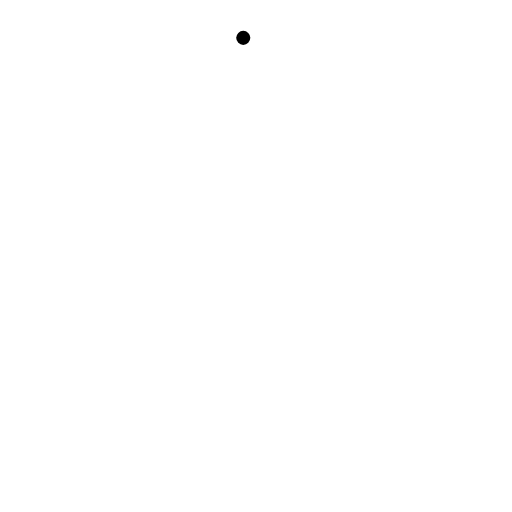
t = 0.00 s
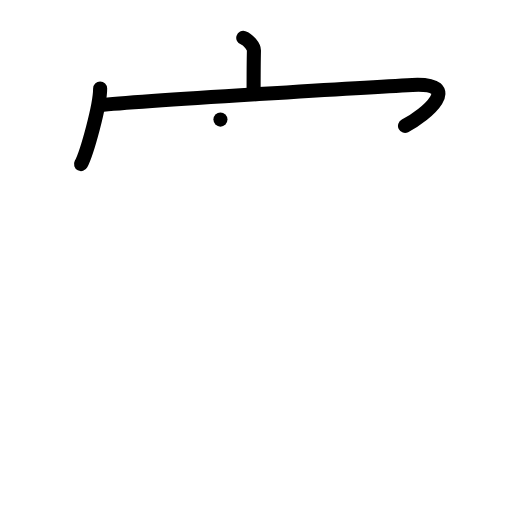
t = 3.00 s
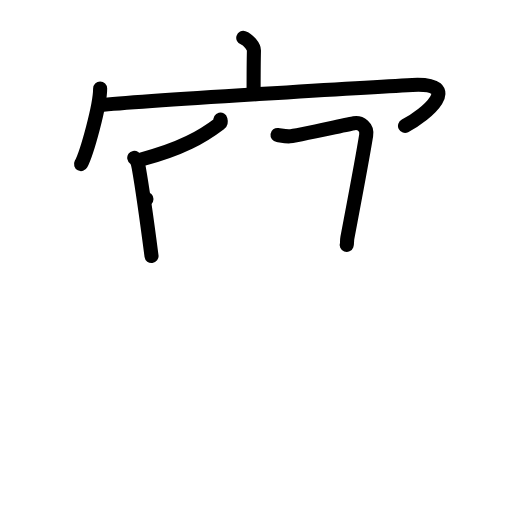
t = 6.00 s
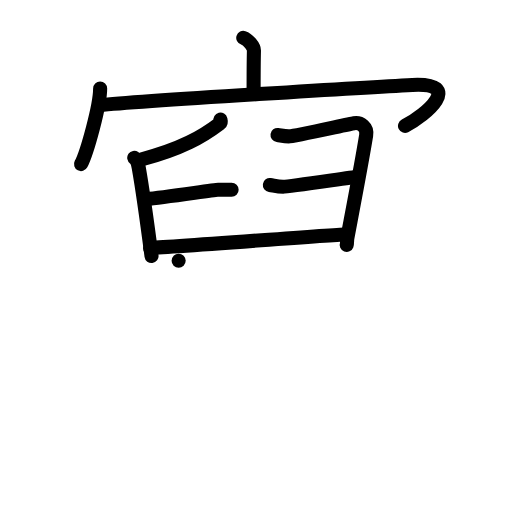
t = 9.00 s
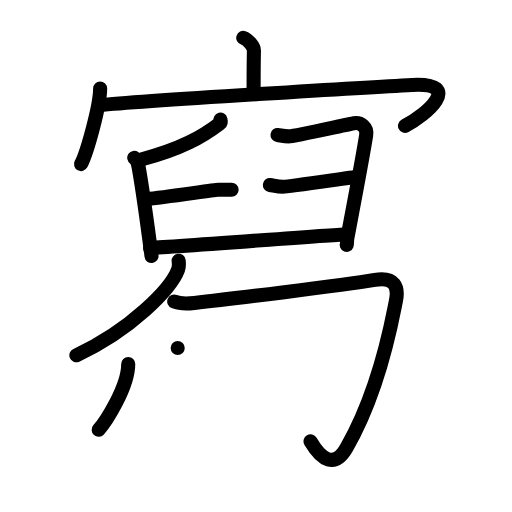
t = 12.00 s
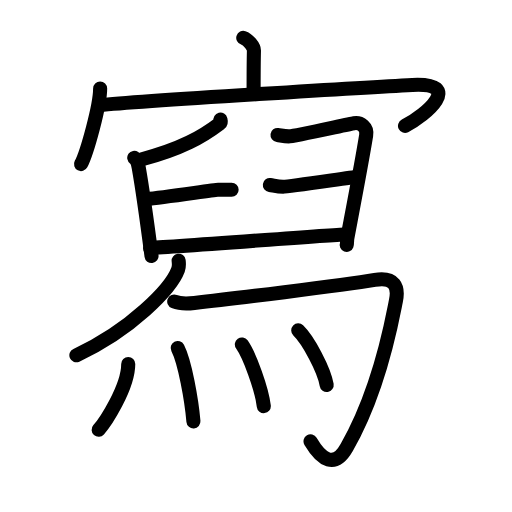
t = 15.00 s

The animated SVG that drew these frames (rendered in a browser with its animation timeline set to each time). Animation: 43 SMIL elements (animate=43); one cycle of 15.00 s.

<?xml version="1.0" encoding="UTF-8"?>
<!--
AniKanjiVG is licensed by CC-BY-SA Paul C. Sommerhoff (https://bitbucket.org/sommerhoff/anikanjivg).
AniKanjiVG uses KanjiVG which is licensed by CC-BY-SA Ulrich Apel (http://kanjivg.tagaini.net).
See also http://creativecommons.org/licenses/by-sa/3.0/
-->
<svg xmlns:kvg='http://kanjivg.tagaini.net' xmlns='http://www.w3.org/2000/svg' width='109' height='109' viewBox='0 0 109 109' style='fill:none;stroke:#000000;stroke-width:3;stroke-linecap:round;stroke-linejoin:round;' id="kvg:kanji_05beb"><g id="kvg:05beb" kvg:element="寫"><g id="kvg:05beb-g1" kvg:element="宀" kvg:position="top" kvg:radical="general"><path id="kvg:05beb-s1" kvg:type="㇑a" d="M51.79,8.06c0.95,0.31,2.29,1.82,2.27,2.71c-0.07,2.8-0.07,6.65-0.07,9.2"><animate attributeName="d" begin="0.0s" dur="0.5s" from="M51.79,8.06C51.79,8.06,51.79,8.06,51.79,8.06" to="M51.79,8.06c0.95,0.31,2.29,1.82,2.27,2.71" />
<animate attributeName="d" begin="0.5s" dur="0.5s" from="M51.79,8.06c0.95,0.31,2.29,1.82,2.27,2.71c0,0,0,0,0,0,0" to="M51.79,8.06c0.95,0.31,2.29,1.82,2.27,2.71c-0.07,2.8-0.07,6.65-0.07,9.2" />
</path>
<g id="kvg:05beb-g2" kvg:element="冖"><path id="kvg:05beb-s2" kvg:type="㇔" d="M21.32,18.83c0,3.65-2.8,13.67-4.07,16.11"><animate attributeName="d" begin="1.0s" dur="1.0s" from="M21.32,18.83C21.32,18.83,21.32,18.83,21.32,18.83" to="M21.32,18.83c0,3.65-2.8,13.67-4.07,16.11" />
<animate attributeName="d" begin="0s" dur="1.0s" from="M-100,-100" to="M-100,-100" />
</path>
<path id="kvg:05beb-s3" kvg:type="㇖b" d="M21.2,22.38c8.69-0.9,59.54-3.95,66.59-4.3c11.01-0.54,2.96,6.42-1.57,8.71"><animate attributeName="d" begin="2.0s" dur="0.5s" from="M21.2,22.38C21.2,22.38,21.2,22.38,21.2,22.38" to="M21.2,22.38c8.69-0.9,59.54-3.95,66.59-4.3" />
<animate attributeName="d" begin="2.5s" dur="0.5s" from="M21.2,22.38c8.69-0.9,59.54-3.95,66.59-4.3c0,0,0,0,0,0,0" to="M21.2,22.38c8.69-0.9,59.54-3.95,66.59-4.3c11.01-0.54,2.96,6.42-1.57,8.71" />
<animate attributeName="d" begin="0s" dur="2.0s" from="M-100,-100" to="M-100,-100" />
</path>
</g>
</g>
<g id="kvg:05beb-g3" kvg:element="舄" kvg:position="bottom" kvg:phon="舄"><g id="kvg:05beb-g4" kvg:element="臼"><path id="kvg:05beb-s4" kvg:type="㇒" d="M46.93,25.46c0.05,0.2,0.2,0.59-0.09,0.8c-3.77,2.86-8.17,5.42-16.77,7.7"><animate attributeName="d" begin="3.0s" dur="0.5s" from="M46.93,25.46C46.93,25.46,46.93,25.46,46.93,25.46" to="M46.93,25.46c0.05,0.2,0.2,0.59-0.09,0.8" />
<animate attributeName="d" begin="3.5s" dur="0.5s" from="M46.93,25.46c0.05,0.2,0.2,0.59-0.09,0.8c0,0,0,0,0,0,0" to="M46.93,25.46c0.05,0.2,0.2,0.59-0.09,0.8c-3.77,2.86-8.17,5.42-16.77,7.7" />
<animate attributeName="d" begin="0s" dur="3.0s" from="M-100,-100" to="M-100,-100" />
</path>
<path id="kvg:05beb-s5" kvg:type="㇑" d="M28.58,33.6c0.58,0.4,0.82,1.3,0.96,2.12c0.53,3,2.19,14.73,2.72,18.79"><animate attributeName="d" begin="4.0s" dur="0.5s" from="M28.58,33.6C28.58,33.6,28.58,33.6,28.58,33.6" to="M28.58,33.6c0.58,0.4,0.82,1.3,0.96,2.12" />
<animate attributeName="d" begin="4.5s" dur="0.5s" from="M28.58,33.6c0.58,0.4,0.82,1.3,0.96,2.12c0,0,0,0,0,0,0" to="M28.58,33.6c0.58,0.4,0.82,1.3,0.96,2.12c0.53,3,2.19,14.73,2.72,18.79" />
<animate attributeName="d" begin="0s" dur="4.0s" from="M-100,-100" to="M-100,-100" />
</path>
<path id="kvg:05beb-s6" kvg:type="㇕" d="M59.08,28.73c0.75,0.1,1.35,0.3,2.4,0.3s12.68-2.61,13.87-2.8c1.4-0.23,2.9,0.77,2.6,2.6c-0.93,5.8-3.1,17.01-4,21.81c-0.13,0.7,0,1.1-0.15,1.5"><animate attributeName="d" begin="5.0s" dur="0.25s" from="M59.08,28.73C59.08,28.73,59.08,28.73,59.08,28.73" to="M59.08,28.73c0.75,0.1,1.35,0.3,2.4,0.3s12.68-2.61,13.87-2.8" />
<animate attributeName="d" begin="5.25s" dur="0.25s" from="M59.08,28.73c0.75,0.1,1.35,0.3,2.4,0.3s12.68-2.61,13.87-2.8c0,0,0,0,0,0,0" to="M59.08,28.73c0.75,0.1,1.35,0.3,2.4,0.3s12.68-2.61,13.87-2.8c1.4-0.23,2.9,0.77,2.6,2.6" />
<animate attributeName="d" begin="5.5s" dur="0.25s" from="M59.08,28.73c0.75,0.1,1.35,0.3,2.4,0.3s12.68-2.61,13.87-2.8c1.4-0.23,2.9,0.77,2.6,2.6c0,0,0,0,0,0,0" to="M59.08,28.73c0.75,0.1,1.35,0.3,2.4,0.3s12.68-2.61,13.87-2.8c1.4-0.23,2.9,0.77,2.6,2.6c-0.93,5.8-3.1,17.01-4,21.81" />
<animate attributeName="d" begin="5.75s" dur="0.25s" from="M59.08,28.73c0.75,0.1,1.35,0.3,2.4,0.3s12.68-2.61,13.87-2.8c1.4-0.23,2.9,0.77,2.6,2.6c-0.93,5.8-3.1,17.01-4,21.81c0,0,0,0,0,0,0" to="M59.08,28.73c0.75,0.1,1.35,0.3,2.4,0.3s12.68-2.61,13.87-2.8c1.4-0.23,2.9,0.77,2.6,2.6c-0.93,5.8-3.1,17.01-4,21.81c-0.13,0.7,0,1.1-0.15,1.5" />
<animate attributeName="d" begin="0s" dur="5.0s" from="M-100,-100" to="M-100,-100" />
</path>
<path id="kvg:05beb-s7" kvg:type="㇐" d="M31.18,42.36c3.81-0.29,14.32-1.95,15.23-1.95c0.91,0,2.18,0,2.9,0"><animate attributeName="d" begin="6.0s" dur="0.5s" from="M31.18,42.36C31.18,42.36,31.18,42.36,31.18,42.36" to="M31.18,42.36c3.81-0.29,14.32-1.95,15.23-1.95" />
<animate attributeName="d" begin="6.5s" dur="0.5s" from="M31.18,42.36c3.81-0.29,14.32-1.95,15.23-1.95c0,0,0,0,0,0,0" to="M31.18,42.36c3.81-0.29,14.32-1.95,15.23-1.95c0.91,0,2.18,0,2.9,0" />
<animate attributeName="d" begin="0s" dur="6.0s" from="M-100,-100" to="M-100,-100" />
</path>
<path id="kvg:05beb-s8" kvg:type="㇐" d="M57.45,39.38c0.88,0.13,1.59,0.38,2.83,0.38c1.24,0,14.45-2.01,15.86-2.14"><animate attributeName="d" begin="7.0s" dur="0.5s" from="M57.45,39.38C57.45,39.38,57.45,39.38,57.45,39.38" to="M57.45,39.38c0.88,0.13,1.59,0.38,2.83,0.38" />
<animate attributeName="d" begin="7.5s" dur="0.5s" from="M57.45,39.38c0.88,0.13,1.59,0.38,2.83,0.38c0,0,0,0,0,0,0" to="M57.45,39.38c0.88,0.13,1.59,0.38,2.83,0.38c1.24,0,14.45-2.01,15.86-2.14" />
<animate attributeName="d" begin="0s" dur="7.0s" from="M-100,-100" to="M-100,-100" />
</path>
<path id="kvg:05beb-s9" kvg:type="㇐" d="M31.95,52.78c2.44,0,39.09-2.81,41.91-2.92"><animate attributeName="d" begin="8.0s" dur="1.0s" from="M31.95,52.78C31.95,52.78,31.95,52.78,31.95,52.78" to="M31.95,52.78c2.44,0,39.09-2.81,41.91-2.92" />
<animate attributeName="d" begin="0s" dur="8.0s" from="M-100,-100" to="M-100,-100" />
</path>
</g>
<g id="kvg:05beb-g5" kvg:element="勹"><g id="kvg:05beb-g6" kvg:element="丿"><path id="kvg:05beb-s10" kvg:type="㇒" d="M38.03,55.5c0.06,0.47,0.13,1.22-0.12,1.91c-1.48,4.02-10,12.83-21.65,18.23"><animate attributeName="d" begin="9.0s" dur="0.5s" from="M38.03,55.5C38.03,55.5,38.03,55.5,38.03,55.5" to="M38.03,55.5c0.06,0.47,0.13,1.22-0.12,1.91" />
<animate attributeName="d" begin="9.5s" dur="0.5s" from="M38.03,55.5c0.06,0.47,0.13,1.22-0.12,1.91c0,0,0,0,0,0,0" to="M38.03,55.5c0.06,0.47,0.13,1.22-0.12,1.91c-1.48,4.02-10,12.83-21.65,18.23" />
<animate attributeName="d" begin="0s" dur="9.0s" from="M-100,-100" to="M-100,-100" />
</path>
</g>
<path id="kvg:05beb-s11" kvg:type="㇆" d="M37.09,64.2c1.07,0.43,2.55,0.48,4.28,0.29c6.88-0.74,31.38-3.74,38.42-4.9c4.22-0.7,5.13,1.45,4.49,4.5c-0.64,3.05-3.18,18.43-10.47,31.18c-2.56,4.48-5.31,2.73-7.7-1.31"><animate attributeName="d" begin="10.0s" dur="0.2s" from="M37.09,64.2C37.09,64.2,37.09,64.2,37.09,64.2" to="M37.09,64.2c1.07,0.43,2.55,0.48,4.28,0.29" />
<animate attributeName="d" begin="10.2s" dur="0.2s" from="M37.09,64.2c1.07,0.43,2.55,0.48,4.28,0.29c0,0,0,0,0,0,0" to="M37.09,64.2c1.07,0.43,2.55,0.48,4.28,0.29c6.88-0.74,31.38-3.74,38.42-4.9" />
<animate attributeName="d" begin="10.4s" dur="0.2s" from="M37.09,64.2c1.07,0.43,2.55,0.48,4.28,0.29c6.88-0.74,31.38-3.74,38.42-4.9c0,0,0,0,0,0,0" to="M37.09,64.2c1.07,0.43,2.55,0.48,4.28,0.29c6.88-0.74,31.38-3.74,38.42-4.9c4.22-0.7,5.13,1.45,4.49,4.5" />
<animate attributeName="d" begin="10.6s" dur="0.2s" from="M37.09,64.2c1.07,0.43,2.55,0.48,4.28,0.29c6.88-0.74,31.38-3.74,38.42-4.9c4.22-0.7,5.13,1.45,4.49,4.5c0,0,0,0,0,0,0" to="M37.09,64.2c1.07,0.43,2.55,0.48,4.28,0.29c6.88-0.74,31.38-3.74,38.42-4.9c4.22-0.7,5.13,1.45,4.49,4.5c-0.64,3.05-3.18,18.43-10.47,31.18" />
<animate attributeName="d" begin="10.8s" dur="0.2s" from="M37.09,64.2c1.07,0.43,2.55,0.48,4.28,0.29c6.88-0.74,31.38-3.74,38.42-4.9c4.22-0.7,5.13,1.45,4.49,4.5c-0.64,3.05-3.18,18.43-10.47,31.18c0,0,0,0,0,0,0" to="M37.09,64.2c1.07,0.43,2.55,0.48,4.28,0.29c6.88-0.74,31.38-3.74,38.42-4.9c4.22-0.7,5.13,1.45,4.49,4.5c-0.64,3.05-3.18,18.43-10.47,31.18c-2.56,4.48-5.31,2.73-7.7-1.31" />
<animate attributeName="d" begin="0s" dur="10.0s" from="M-100,-100" to="M-100,-100" />
</path>
</g>
<g id="kvg:05beb-g7" kvg:element="灬" kvg:variant="true" kvg:original="火"><path id="kvg:05beb-s12" kvg:type="㇔" d="M27.3,77.5c0,5.07-5,12.55-6.3,14"><animate attributeName="d" begin="11.0s" dur="1.0s" from="M27.3,77.5C27.3,77.5,27.3,77.5,27.3,77.5" to="M27.3,77.5c0,5.07-5,12.55-6.3,14" />
<animate attributeName="d" begin="0s" dur="11.0s" from="M-100,-100" to="M-100,-100" />
</path>
<path id="kvg:05beb-s13" kvg:type="㇔" d="M37.83,74.08c1.52,2.95,2.96,11.05,3.35,15.63"><animate attributeName="d" begin="12.0s" dur="1.0s" from="M37.83,74.08C37.83,74.08,37.83,74.08,37.83,74.08" to="M37.83,74.08c1.52,2.95,2.96,11.05,3.35,15.63" />
<animate attributeName="d" begin="0s" dur="12.0s" from="M-100,-100" to="M-100,-100" />
</path>
<path id="kvg:05beb-s14" kvg:type="㇔" d="M51.49,73.33c1.65,2.32,4.26,9.53,4.67,13.13"><animate attributeName="d" begin="13.0s" dur="1.0s" from="M51.49,73.33C51.49,73.33,51.49,73.33,51.49,73.33" to="M51.49,73.33c1.65,2.32,4.26,9.53,4.67,13.13" />
<animate attributeName="d" begin="0s" dur="13.0s" from="M-100,-100" to="M-100,-100" />
</path>
<path id="kvg:05beb-s15" kvg:type="㇔" d="M63.49,70.33c2.14,2.05,5.53,8.44,6.06,11.63"><animate attributeName="d" begin="14.0s" dur="1.0s" from="M63.49,70.33C63.49,70.33,63.49,70.33,63.49,70.33" to="M63.49,70.33c2.14,2.05,5.53,8.44,6.06,11.63" />
<animate attributeName="d" begin="0s" dur="14.0s" from="M-100,-100" to="M-100,-100" />
</path>
</g>
</g>
</g>
</svg>
